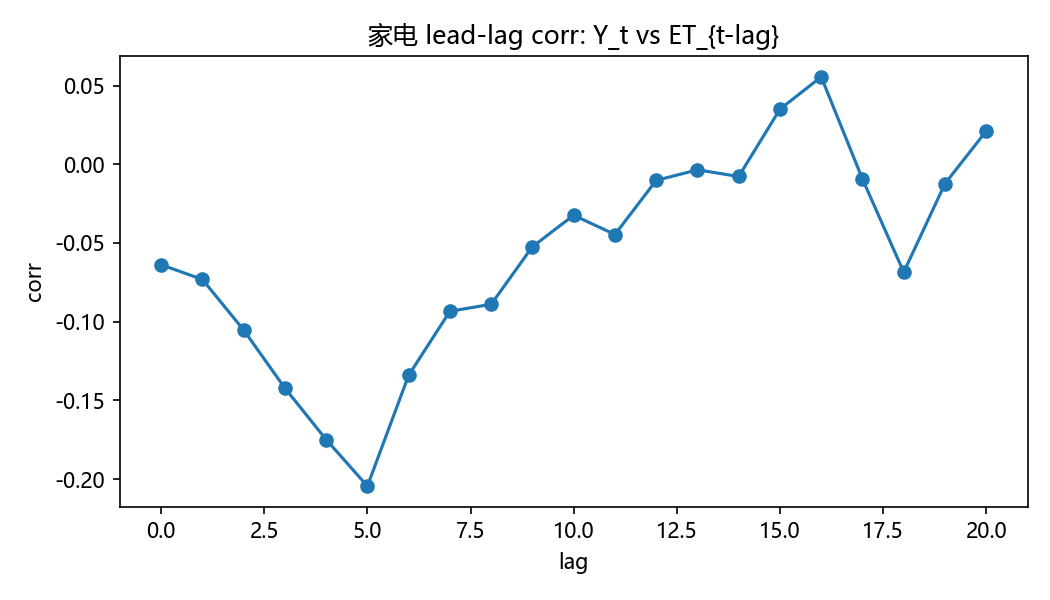

The file beside this chart, header and first rows:
lag, corr
0, -0.06383
1, -0.07318
2, -0.1053
3, -0.1422
4, -0.1749
5, -0.2045
6, -0.134
7, -0.09339
8, -0.08897
9, -0.0524
10, -0.03238
11, -0.04464
12, -0.01025
13, -0.003553
14, -0.007772
15, 0.03499
16, 0.05549
17, -0.009393
18, -0.06857
19, -0.01231
20, 0.02107
